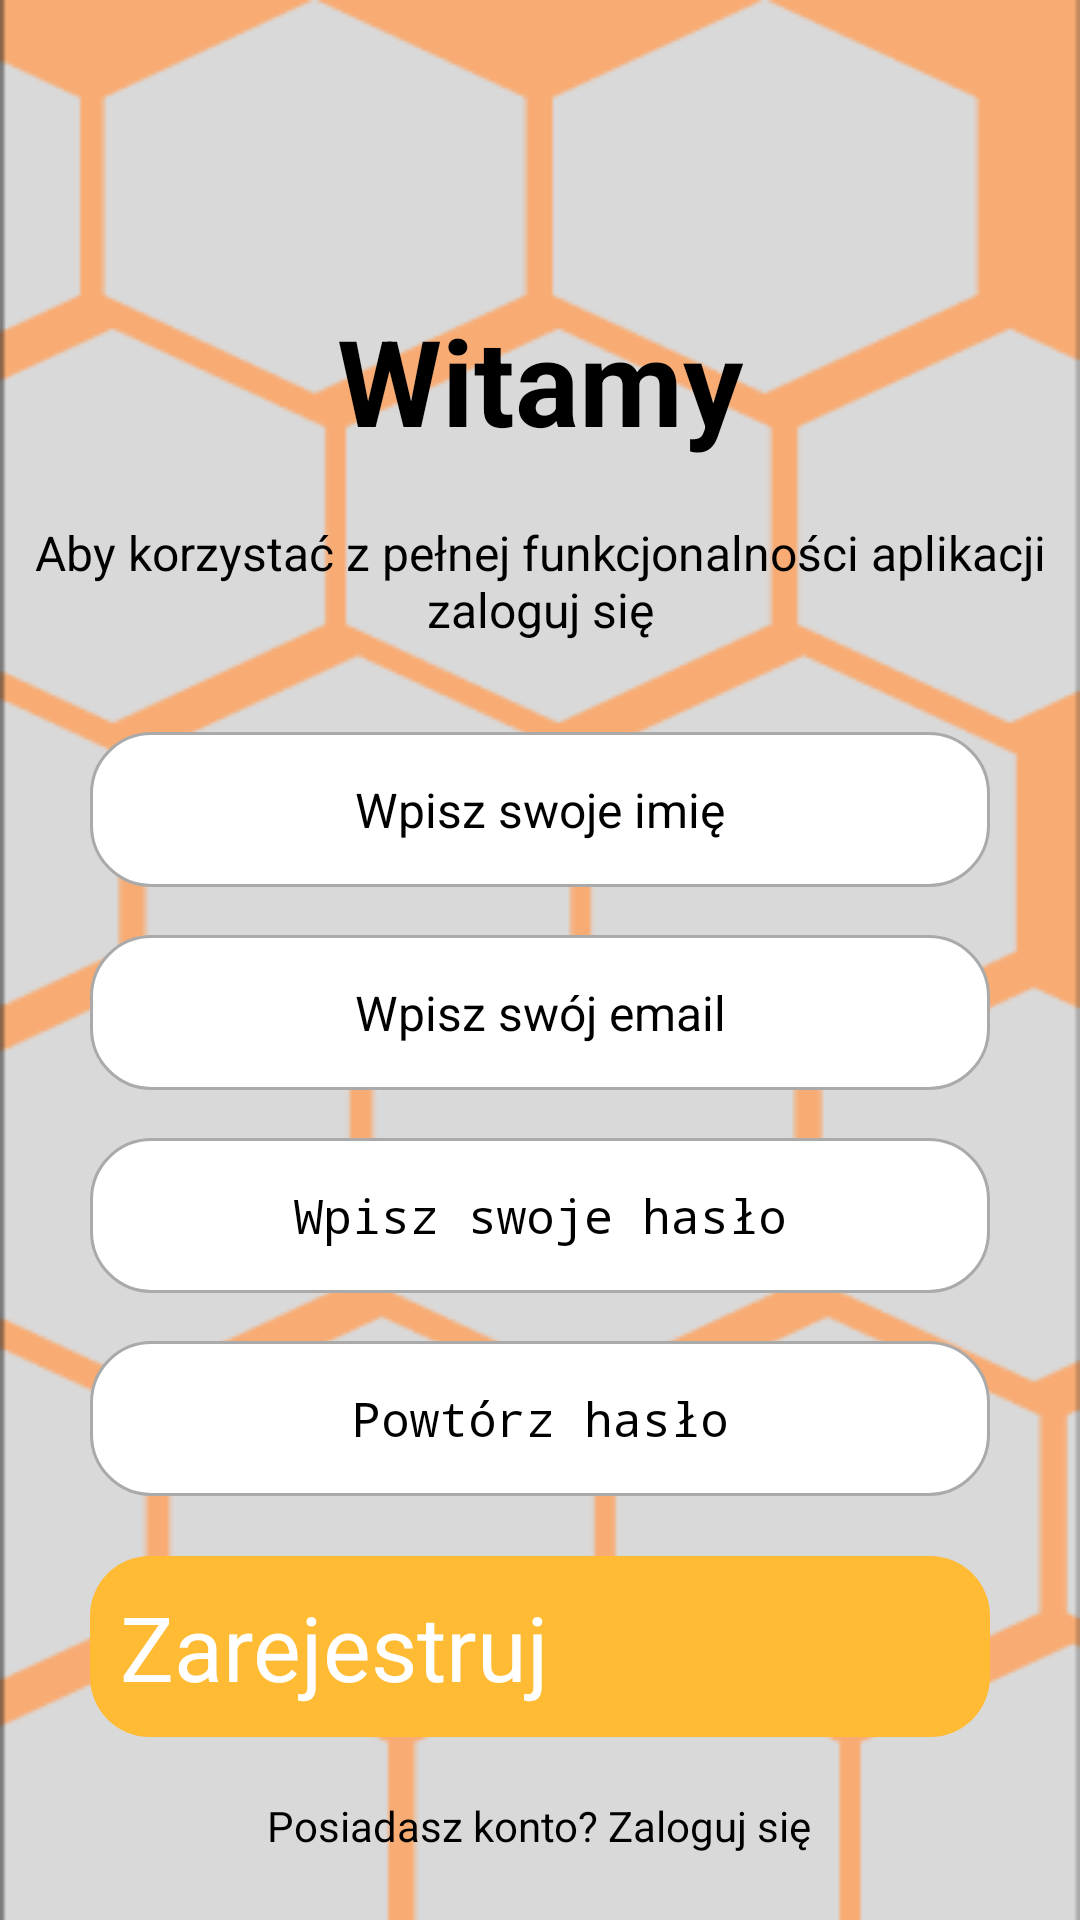

Layout XML and referenced resources for this Android screen:
<!-- AndroidManifest.xml: application theme Theme.PasiekaApp.withSplash -->
<!-- res/layout/fragment_register.xml -->
<?xml version="1.0" encoding="utf-8"?>
<RelativeLayout xmlns:android="http://schemas.android.com/apk/res/android"
    xmlns:app="http://schemas.android.com/apk/res-auto"
    xmlns:tools="http://schemas.android.com/tools"
    android:layout_width="match_parent"
    android:layout_height="match_parent"
    android:background="@drawable/tlo"
    tools:context=".RegisterFragment">

    <TextView
        android:id="@+id/welcomeTextView"
        android:layout_width="wrap_content"
        android:layout_height="wrap_content"
        android:layout_alignParentTop="true"
        android:layout_centerHorizontal="true"
        android:layout_marginTop="100dp"
        android:text="Witamy"
        android:textColor="@android:color/black"
        android:textSize="40sp"
        android:textStyle="bold" />

    <TextView
        android:id="@+id/instructionTextView"
        android:layout_width="match_parent"
        android:layout_height="wrap_content"
        android:layout_below="@id/welcomeTextView"
        android:layout_centerHorizontal="true"
        android:layout_marginTop="10dp"
        android:gravity="center"
        android:text="Aby korzystać z pełnej funkcjonalności aplikacji zaloguj się"
        android:textColor="@android:color/black"
        android:textSize="16sp"
        android:padding="10dp"/>

    <EditText
        android:id="@+id/nameEditText"
        android:layout_width="300dp"
        android:layout_height="wrap_content"
        android:layout_below="@id/instructionTextView"
        android:layout_centerHorizontal="true"
        android:layout_marginTop="20dp"
        android:background="@drawable/rounded_edit_text"
        android:gravity="center"
        android:hint="Wpisz swoje imię"
        android:padding="15dp"
        android:textColor="@android:color/black"
        android:textColorHint="@android:color/black"
        android:textSize="16sp" />

    <EditText
        android:id="@+id/emailEditText"
        android:layout_width="300dp"
        android:layout_height="wrap_content"
        android:layout_below="@id/nameEditText"
        android:layout_centerHorizontal="true"
        android:layout_marginTop="16dp"
        android:background="@drawable/rounded_edit_text"
        android:gravity="center"
        android:hint="Wpisz swój email"
        android:padding="15dp"
        android:textColor="@android:color/black"
        android:textColorHint="@android:color/black"
        android:textSize="16sp" />

    <EditText
        android:id="@+id/passwordEditText"
        android:layout_width="300dp"
        android:layout_height="wrap_content"
        android:layout_below="@id/emailEditText"
        android:layout_centerHorizontal="true"
        android:layout_marginTop="16dp"
        android:background="@drawable/rounded_edit_text"
        android:gravity="center"
        android:hint="Wpisz swoje hasło"
        android:inputType="textPassword"
        android:padding="15dp"
        android:textColor="@android:color/black"
        android:textColorHint="@android:color/black"
        android:textSize="16sp" />

    <EditText
        android:id="@+id/confirmPasswordEditText"
        android:layout_width="300dp"
        android:layout_height="wrap_content"
        android:layout_below="@id/passwordEditText"
        android:layout_centerHorizontal="true"
        android:layout_marginTop="16dp"
        android:background="@drawable/rounded_edit_text"
        android:gravity="center"
        android:hint="Powtórz hasło"
        android:inputType="textPassword"
        android:padding="15dp"
        android:textColor="@android:color/black"
        android:textColorHint="@android:color/black"
        android:textSize="16sp" />

    <Button
        android:id="@+id/registerButton"
        android:layout_width="300dp"
        android:layout_height="wrap_content"
        android:layout_below="@id/confirmPasswordEditText"
        android:layout_centerHorizontal="true"
        android:layout_marginTop="20dp"
        android:background="@drawable/rounded_button"
        android:text="Zarejestruj"
        android:textColor="@android:color/white"
        android:textSize="30sp" />

    <TextView
        android:id="@+id/loginTextView"
        android:layout_width="wrap_content"
        android:layout_height="wrap_content"
        android:layout_below="@id/registerButton"
        android:layout_centerHorizontal="true"
        android:layout_marginTop="20dp"
        android:text="Posiadasz konto? Zaloguj się"
        android:textColor="@android:color/black"
        android:textSize="14sp" />

</RelativeLayout>
<!-- resources referenced by this layout -->
<resources>
  <!-- drawable rounded_button (drawable) -->
  <?xml version="1.0" encoding="utf-8"?>
  <shape xmlns:android="http://schemas.android.com/apk/res/android">
      <solid android:color="@android:color/holo_orange_light"/>
      <corners android:radius="20dp"/>
      <padding
          android:left="10dp"
          android:top="10dp"
          android:right="10dp"
          android:bottom="10dp"/>
  </shape>
  <!-- drawable rounded_edit_text (drawable) -->
  <?xml version="1.0" encoding="utf-8"?>
  <shape xmlns:android="http://schemas.android.com/apk/res/android">
      <solid android:color="@android:color/white"/>
      <corners android:radius="20dp"/>
      <padding
          android:left="10dp"
          android:top="10dp"
          android:right="10dp"
          android:bottom="10dp"/>
      <stroke android:width="1dp" android:color="@android:color/darker_gray"/>
  </shape>
  <!-- drawable tlo: png bitmap (drawable, 17162 bytes) -->
  <style name="Theme.PasiekaApp.withSplash" parent="Theme.SplashScreen">
          <item name="windowSplashScreenBackground">@color/white</item>
          <item name="windowSplashScreenAnimatedIcon">@drawable/pasiekaapp_logo_splashscreen</item>
          <item name="postSplashScreenTheme">@style/Theme.PasiekaApp</item>
      </style>
  <color name="white">#FFFFFFFF</color>
  <!-- drawable pasiekaapp_logo_splashscreen: vector/xml drawable (drawable, 2786 chars, omitted) -->
  <style name="Theme.PasiekaApp" parent="Theme.AppCompat.NoActionBar">
          
          <item name="colorPrimary">@color/purple_500</item>
          <item name="colorPrimaryDark">@color/purple_700</item>
          <item name="colorAccent">@color/teal_200</item>
      </style>
  <color name="purple_500">#FF6200EE</color>
  <color name="purple_700">#FF3700B3</color>
  <color name="teal_200">#FF03DAC5</color>
</resources>
